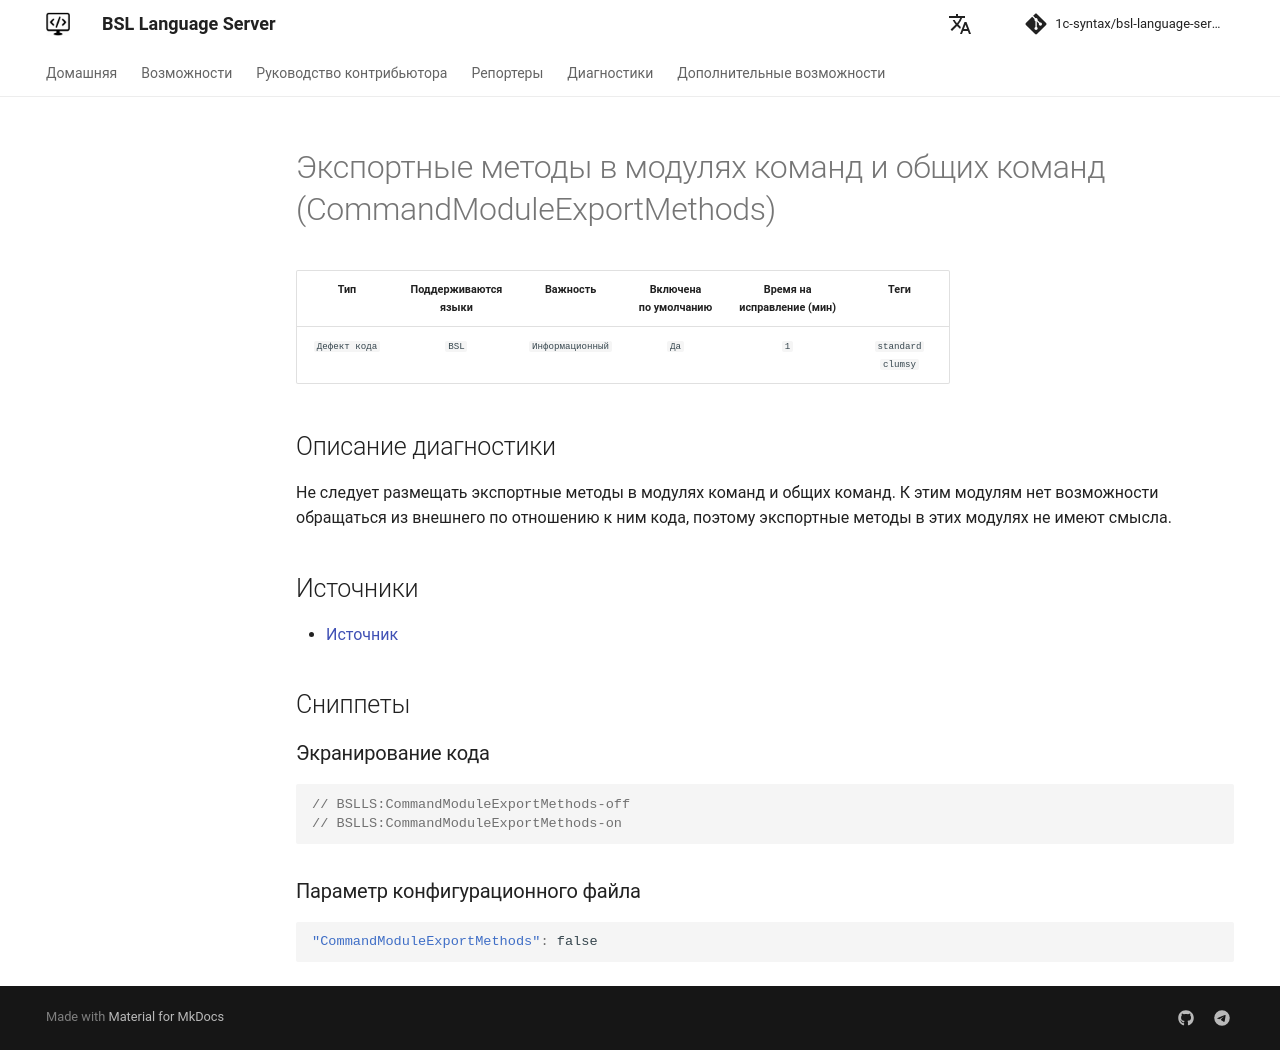

repository: 1c-syntax/bsl-language-server · page: diagnostics/CommandModuleExportMethods/index.html · generator: mkdocs

# Экспортные методы в модулях команд и общих команд (CommandModuleExportMethods)

<!-- Блоки выше заполняются автоматически, не трогать -->
## Описание диагностики

Не следует размещать экспортные методы в модулях команд и общих команд. К этим модулям нет возможности 
обращаться из внешнего по отношению к ним кода, поэтому экспортные методы в этих модулях не имеют смысла.

## Источники

* [Источник](https://its.1c.ru/db/v8std/content/544/hdoc)
